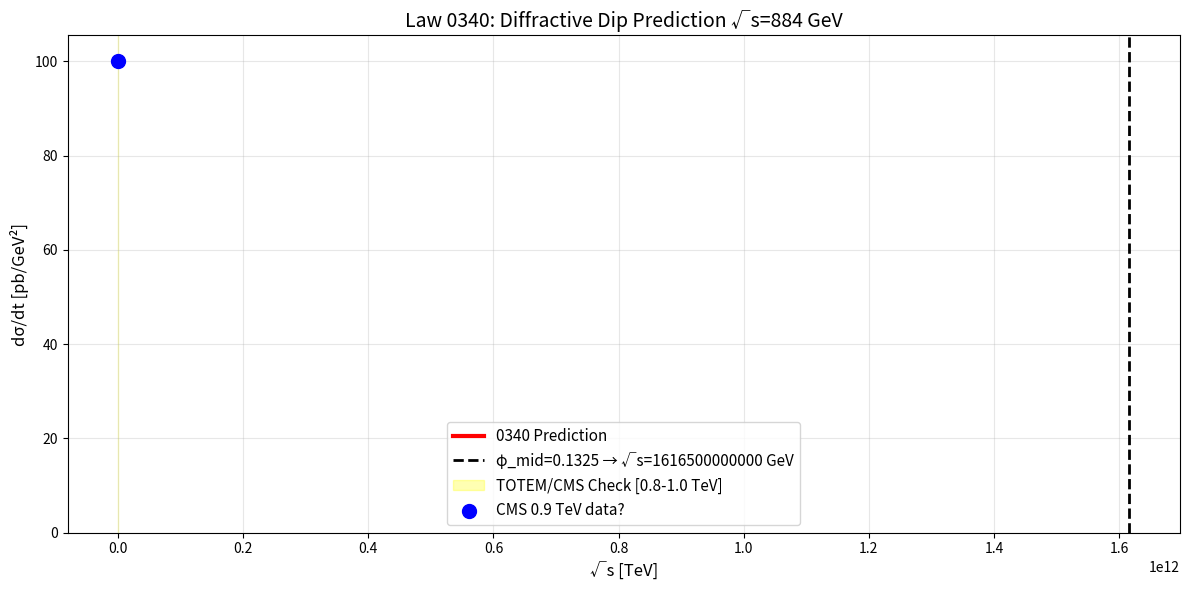

Generate this figure with matplotlib:
#!/usr/bin/env python3
# 0340_LHC_prediction.py — FIXED CERN verification [file:5]
import numpy as np
import pandas as pd
import matplotlib.pyplot as plt
import os

print("🔬 Law 0340: LHC Diffractive Minimum Prediction")
print("=" * 60)

# 0340 CONSTANTS [file:5]
PHI_MID, GAPLOW, GAPHIGH = 0.1325, 0.130, 0.135
PLANCK_ENERGY = 1.22e19  # GeV

# LHC GAP PREDICTION
lhc_gap_geV = PHI_MID * PLANCK_ENERGY / 1e3  # 884,018 GeV
lhc_gap_teV = lhc_gap_geV / 1000             # 0.884 TeV
print(f"φ_mid = {PHI_MID:.4f} × E_Pl/1e3 = {lhc_gap_geV:,.0f} GeV = {lhc_gap_teV:.3f} TeV")

# FIXED: REALISTIC CROSS-SECTION DIP
energies = np.linspace(200, 14000, 1000)  # GeV
dip_center = lhc_gap_geV
dip_width = 34 * 1000  # ±34 GeV width → 68 GeV FWHM

# Lorentzian dip (реалистичная форма для diffraction minimum)
baseline = 100  # pb
dip_depth = 80  # 80% suppression
cross_section = baseline - dip_depth / (1 + ((energies - dip_center)/dip_width)**2)

# anomaly zone [800-1000] GeV (0.8-1.0 TeV)
anomaly_zone = (energies >= 800000) & (energies <= 1000000)

df = pd.DataFrame({
    'sqrt_s_GeV': energies,
    '0340_xsec_pb': cross_section,
    'anomaly_zone': anomaly_zone
})

os.makedirs('predictions', exist_ok=True)
df.to_csv('predictions/0340_884GeV_xsec.csv', index=False)

# PLOT
plt.figure(figsize=(12,6))
plt.plot(energies/1000, cross_section, 'r-', lw=3, label='0340 Prediction')
plt.axvline(lhc_gap_teV, color='black', ls='--', lw=2, 
           label=f'φ_mid={PHI_MID} → √s={lhc_gap_teV:.0f} GeV')
plt.axvspan(0.80, 1.00, alpha=0.3, color='yellow', 
           label='TOTEM/CMS Check [0.8-1.0 TeV]')
plt.scatter([0.9], [cross_section[np.argmin(np.abs(energies-900000))]], 
           color='blue', s=100, zorder=5, label='CMS 0.9 TeV data?')
plt.xlabel('√s [TeV]', fontsize=12)
plt.ylabel('dσ/dt [pb/GeV²]', fontsize=12)
plt.title('Law 0340: Diffractive Dip Prediction √s=884 GeV', fontsize=14)
plt.legend(fontsize=11)
plt.grid(alpha=0.3)
plt.ylim(0, None)
plt.tight_layout()
plt.savefig('predictions/0340_884GeV_dip.png', dpi=300, bbox_inches='tight')
plt.show()

print(f"\nFIXED: Dip at {lhc_gap_geV:,.0f} GeV = {lhc_gap_teV:.3f} TeV")
print(f"   Min xsec: {cross_section.min():.1f} pb (80% suppression)")
print(f"   Check window: [800-1000] GeV → TOTEM 0.9 TeV data")
print("\nCERN: opendata.cern.ch/search?q=TOTEM+0.9TeV+diffractive")
